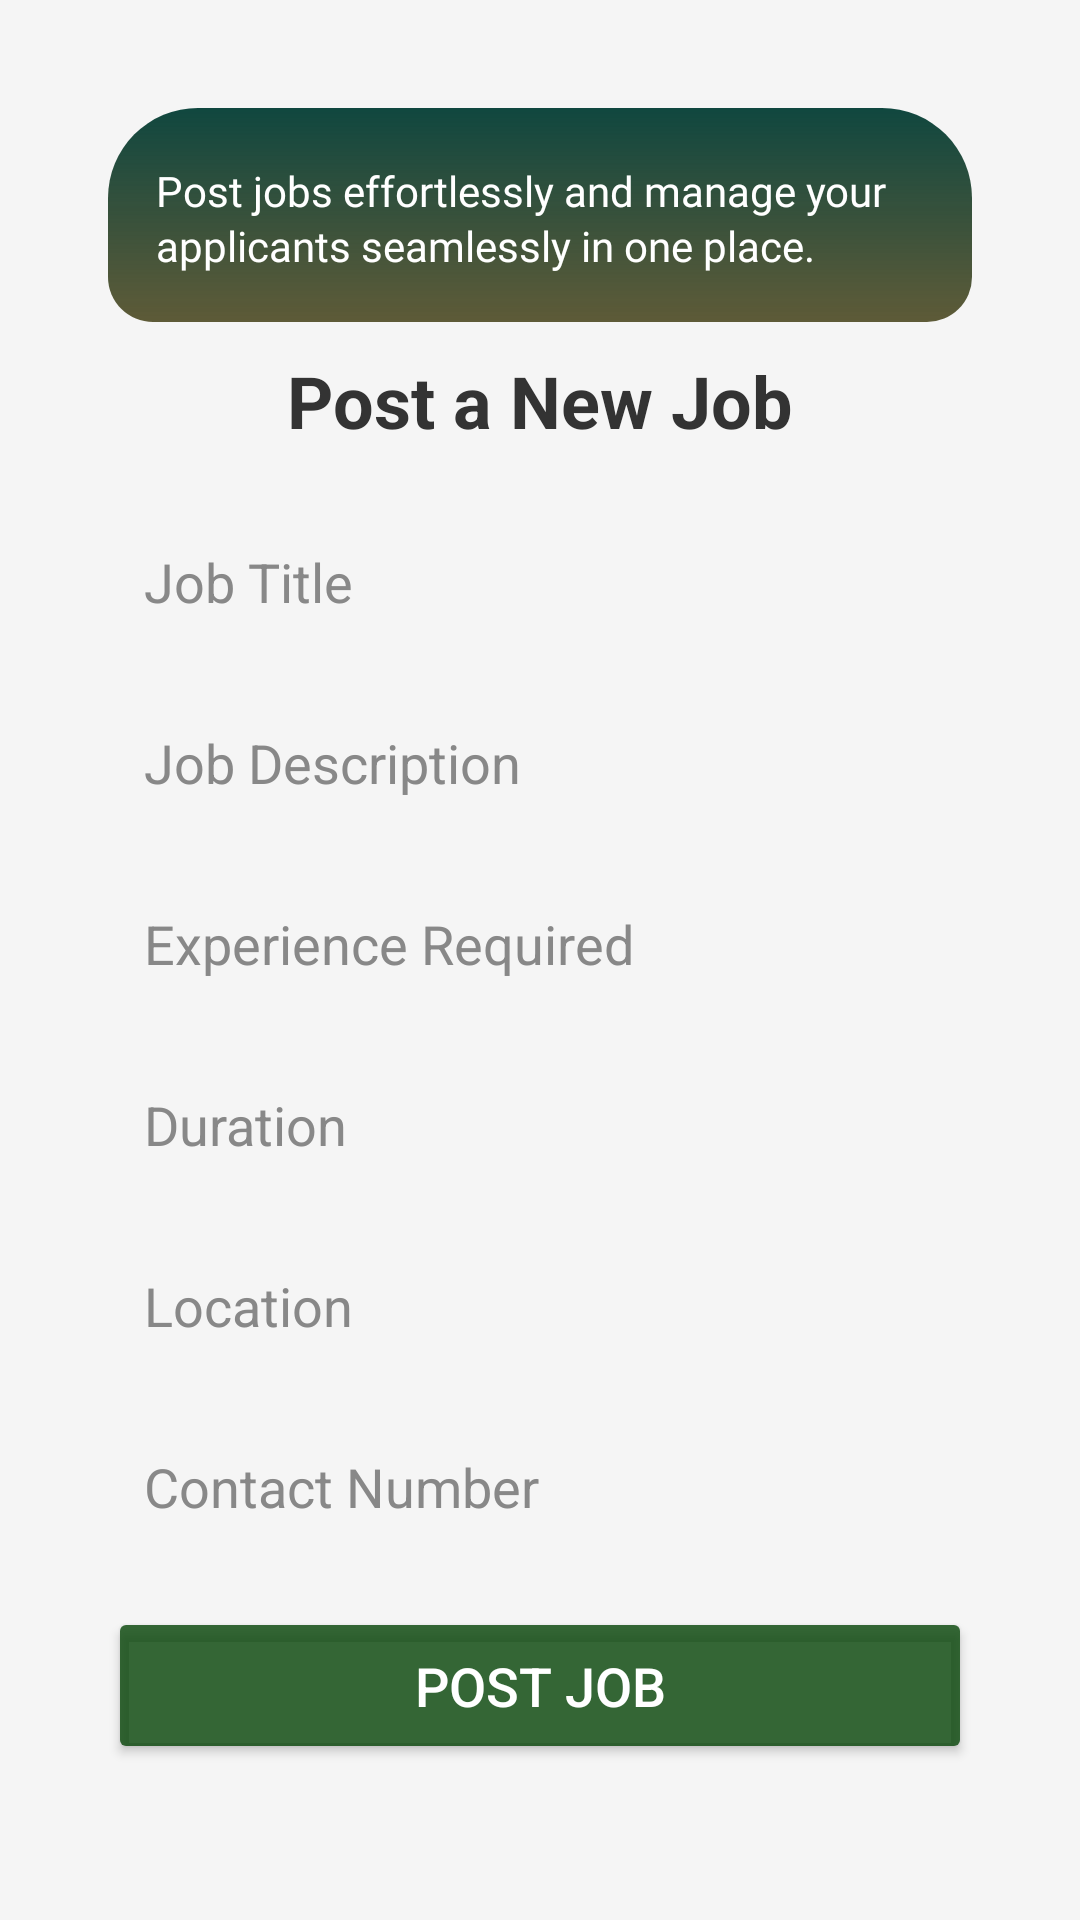

Here is an Android app screen rendered from its layout file. Give the layout XML and the strings, colors and styles it references.
<!-- AndroidManifest.xml: application theme Theme.StepUpBD -->
<!-- res/layout/activity_post_job.xml -->
<?xml version="1.0" encoding="utf-8"?>
<ScrollView xmlns:android="http://schemas.android.com/apk/res/android"
    android:layout_width="match_parent"
    android:layout_height="match_parent"
    android:background="#F5F5F5"
    android:padding="16dp"
    >


    <LinearLayout
        android:id="@+id/main"
        android:orientation="vertical"
        android:layout_width="match_parent"
        android:layout_height="wrap_content"
        android:padding="20dp"
        android:background="@drawable/form_background"
        android:elevation="6dp">

        <LinearLayout
            xmlns:android="http://schemas.android.com/apk/res/android"
            android:layout_width="match_parent"
            android:layout_height="wrap_content"
            android:orientation="vertical"
            android:padding="16dp"
            android:background="@drawable/lout_signup"
            >

            <TextView
                android:layout_width="match_parent"
                android:layout_height="wrap_content"
                android:text="Post jobs effortlessly and manage your applicants seamlessly in one place."
                android:textColor="#FFFFFF"
                android:textSize="14sp"
                android:layout_marginTop="2dp"
                android:lineSpacingExtra="2dp"
                android:fontFamily="@font/opensans_semibold"/>
        </LinearLayout>



        <TextView
            android:layout_width="wrap_content"
            android:layout_height="wrap_content"
            android:text="Post a New Job"
            android:layout_marginTop="10dp"
            android:textSize="24sp"
            android:textStyle="bold"
            android:textColor="#333"
            android:layout_gravity="center"
            android:layout_marginBottom="20dp" />

        <EditText
            android:id="@+id/edTitle"
            android:layout_width="match_parent"
            android:layout_height="wrap_content"
            android:hint="Job Title"
            android:padding="12dp"
            android:background="@drawable/input_background"
            android:textColor="#000000"
            android:textColorHint="#888888"
            android:layout_marginBottom="12dp" />

        <EditText
            android:id="@+id/edDescription"
            android:layout_width="match_parent"
            android:layout_height="wrap_content"
            android:hint="Job Description"
            android:padding="12dp"
            android:background="@drawable/input_background"
            android:textColor="#000000"
            android:textColorHint="#888888"
            android:layout_marginBottom="12dp" />

        <EditText
            android:id="@+id/edExperience"
            android:layout_width="match_parent"
            android:layout_height="wrap_content"
            android:hint="Experience Required"
            android:padding="12dp"
            android:background="@drawable/input_background"
            android:textColor="#000000"
            android:textColorHint="#888888"
            android:layout_marginBottom="12dp" />

        <EditText
            android:id="@+id/edDuration"
            android:layout_width="match_parent"
            android:layout_height="wrap_content"
            android:hint="Duration"
            android:padding="12dp"
            android:background="@drawable/input_background"
            android:textColor="#000000"
            android:textColorHint="#888888"
            android:layout_marginBottom="12dp" />

        <EditText
            android:id="@+id/edLocation"
            android:layout_width="match_parent"
            android:layout_height="wrap_content"
            android:hint="Location"
            android:padding="12dp"
            android:background="@drawable/input_background"
            android:textColor="#000000"
            android:textColorHint="#888888"
            android:layout_marginBottom="12dp" />

        <EditText
            android:id="@+id/edContact"
            android:layout_width="match_parent"
            android:layout_height="wrap_content"
            android:hint="Contact Number"
            android:inputType="phone"
            android:padding="12dp"
            android:background="@drawable/input_background"
            android:textColor="#000000"
            android:textColorHint="#888888"
            android:layout_marginBottom="16dp" />

        <ProgressBar
            android:id="@+id/progressBar"
            android:layout_width="match_parent"
            android:layout_height="wrap_content"
            style="?android:attr/progressBarStyle"
            android:layout_marginBottom="20dp"
            android:visibility="gone" />

        <Button
            android:id="@+id/buttonPostJob"
            android:layout_width="match_parent"
            android:layout_height="wrap_content"
            android:text="Post Job"
            android:textSize="18sp"
            android:textColor="#FFFFFF"
            android:backgroundTint="#D10A470C"
            android:layout_marginBottom="16dp"
            android:padding="14dp"
            />



    </LinearLayout>
</ScrollView>
<!-- resources referenced by this layout -->
<resources>
  <!-- drawable lout_signup (drawable) -->
  <?xml version="1.0" encoding="utf-8"?>
  <shape xmlns:android="http://schemas.android.com/apk/res/android"
      android:shape="rectangle"
      >
  
      <gradient
              android:startColor="#10473F"
              android:endColor="#CC383408"
          android:angle="270"
          />
  
  
      <corners
              android:topRightRadius="30dp"
              android:topLeftRadius="30dp"
              android:bottomLeftRadius="15dp"
              android:bottomRightRadius="15dp"
          />
  
  </shape>
  <style name="Theme.StepUpBD" parent="Base.Theme.StepUpBD" />
  <style name="Base.Theme.StepUpBD" parent="Theme.Material3.DayNight.NoActionBar">
          
          
      </style>
</resources>
